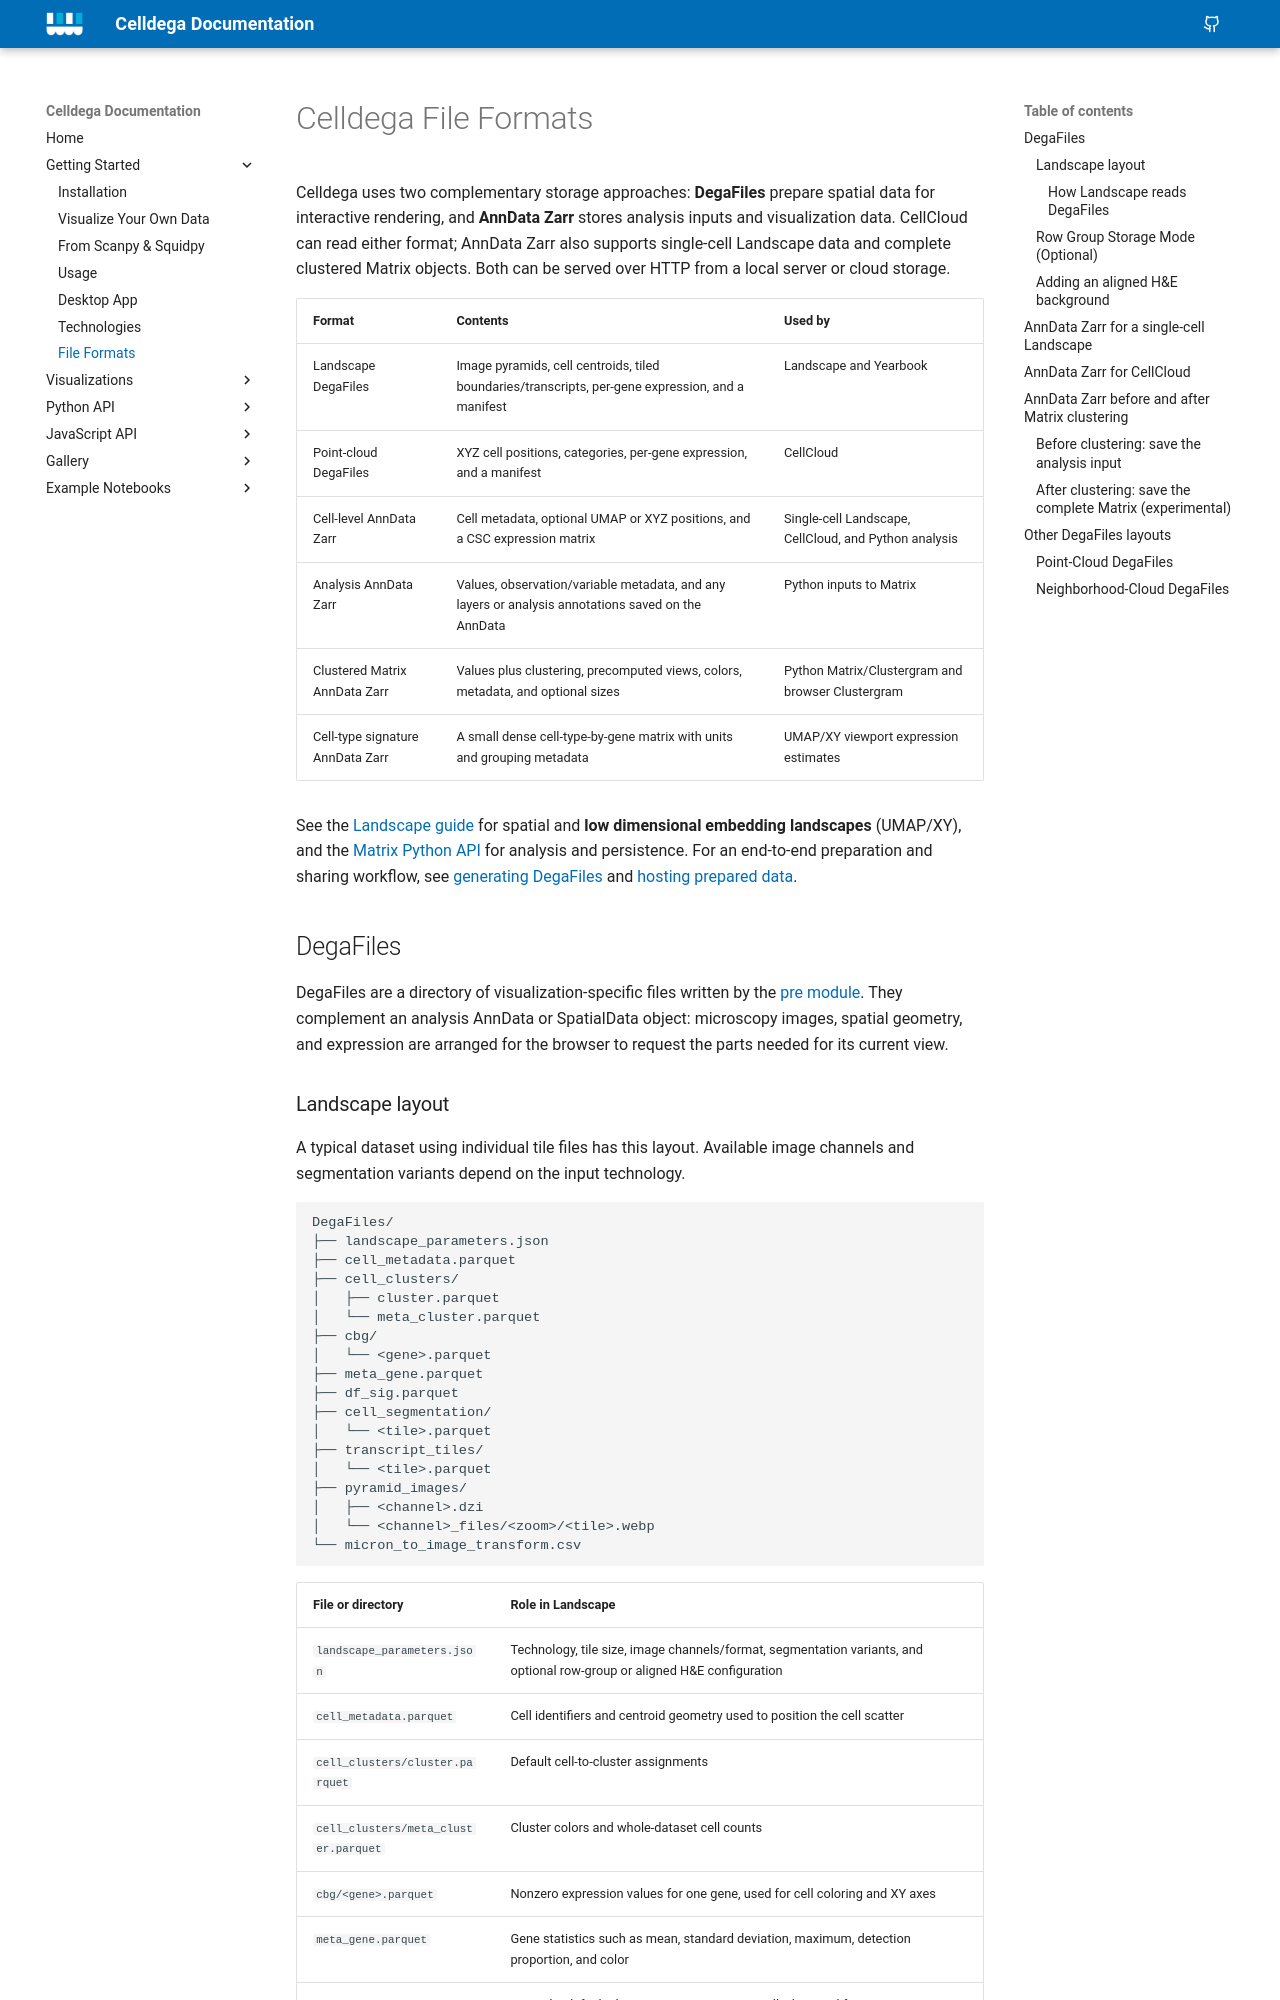

repository: broadinstitute/celldega · page: getting-started/file_formats/index.html · generator: mkdocs

# Celldega File Formats

Celldega uses two complementary storage approaches: **DegaFiles** prepare
spatial data for interactive rendering, and **AnnData Zarr** stores analysis
inputs and visualization data. CellCloud can read either format; AnnData Zarr
also supports single-cell Landscape data and complete clustered Matrix objects.
Both can be served over HTTP from a local server or cloud storage.

| Format | Contents | Used by |
| --- | --- | --- |
| Landscape DegaFiles | Image pyramids, cell centroids, tiled boundaries/transcripts, per-gene expression, and a manifest | Landscape and Yearbook |
| Point-cloud DegaFiles | XYZ cell positions, categories, per-gene expression, and a manifest | CellCloud |
| Cell-level AnnData Zarr | Cell metadata, optional UMAP or XYZ positions, and a CSC expression matrix | Single-cell Landscape, CellCloud, and Python analysis |
| Analysis AnnData Zarr | Values, observation/variable metadata, and any layers or analysis annotations saved on the AnnData | Python inputs to Matrix |
| Clustered Matrix AnnData Zarr | Values plus clustering, precomputed views, colors, metadata, and optional sizes | Python Matrix/Clustergram and browser Clustergram |
| Cell-type signature AnnData Zarr | A small dense cell-type-by-gene matrix with units and grouping metadata | UMAP/XY viewport expression estimates |

See the [Landscape guide](../visualizations/landscape/index.md) for spatial and
**low dimensional embedding landscapes** (UMAP/XY), and the
[Matrix Python API](../python/clust/api.md) for analysis and persistence.
For an end-to-end preparation and sharing workflow, see
[generating DegaFiles](usage/index.md#prepare-degafiles-from-instrument-output)
and [hosting prepared data](usage/index.md#host-and-share-prepared-data).

<span id="landscapefiles"></span>

## DegaFiles

DegaFiles are a directory of
visualization-specific files written by the [pre module](../python/pre/api.md).
They complement an analysis AnnData or SpatialData object: microscopy images,
spatial geometry, and expression are arranged for the browser to request the
parts needed for its current view.
